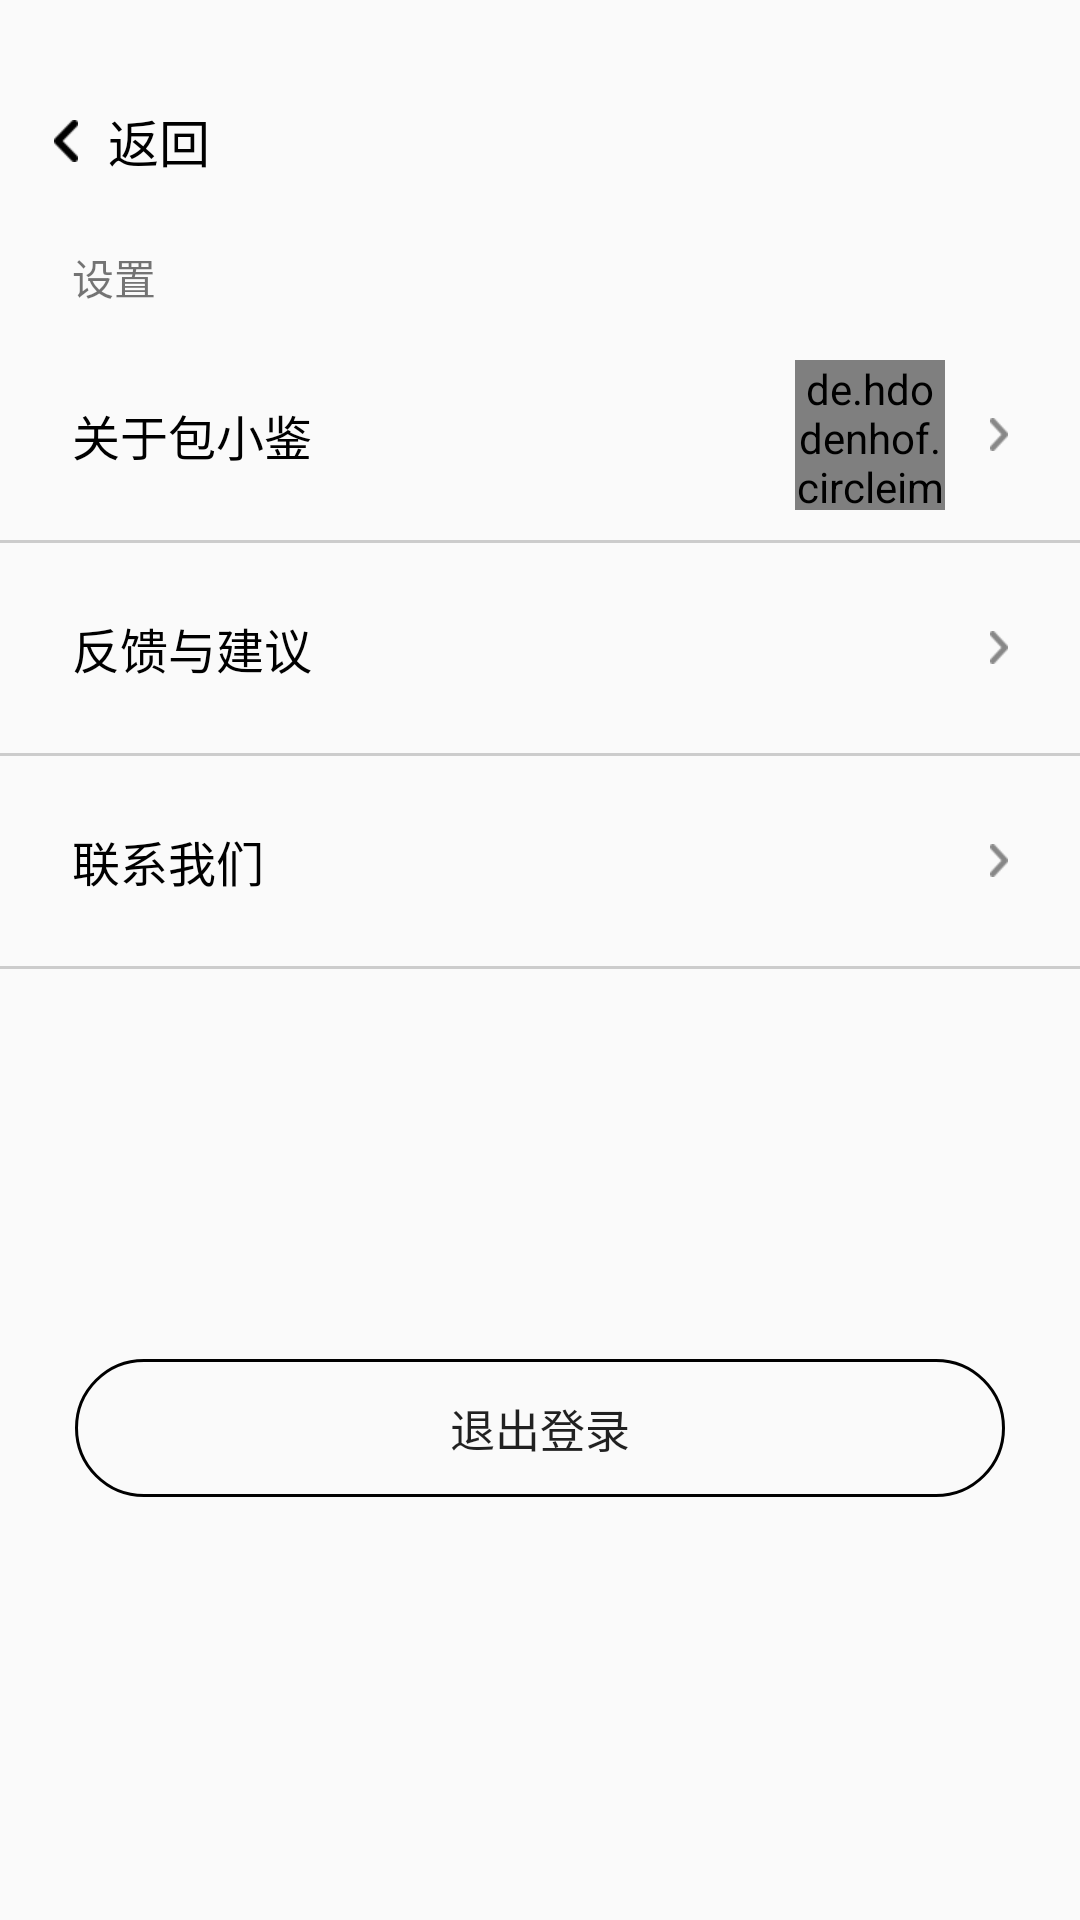

Reconstruct the res/layout file that produces this screen, plus the resources it refers to.
<!-- AndroidManifest.xml: application theme AppTheme.NoActionBar -->
<!-- res/layout/activity_setting.xml -->
<?xml version="1.0" encoding="utf-8"?>
<LinearLayout xmlns:android="http://schemas.android.com/apk/res/android"
    xmlns:tools="http://schemas.android.com/tools"
    android:layout_width="match_parent"
    android:layout_height="match_parent"
    android:orientation="vertical"
    tools:context=".activity.InfoSettingActivity"
    android:id="@+id/container_layout">
    <LinearLayout
        android:orientation="vertical"
        android:layout_width="match_parent"
        android:layout_height="wrap_content">
        <RelativeLayout
            android:id="@+id/back_layout"
            android:layout_width="wrap_content"
            android:layout_height="30dp"
            android:layout_marginTop="32dp">
            <Button
                android:id="@+id/back_button"
                android:layout_width="8dp"
                android:layout_height="14dp"
                android:background="@drawable/backarrow"
                android:layout_marginLeft="18dp"
                android:layout_centerVertical="true"/>
            <TextView
                android:layout_width="wrap_content"
                android:layout_height="wrap_content"
                android:text="@string/back"
                android:textSize="17sp"
                android:textColor="@color/black"
                android:layout_marginLeft="10dp"
                android:layout_toRightOf="@+id/back_button"
                android:layout_centerVertical="true"
                android:gravity="center_vertical"
                />
        </RelativeLayout>
        <TextView
            android:layout_width="59dp"
            android:layout_height="28dp"
            android:layout_marginLeft="24dp"
            android:layout_marginTop="20dp"
            android:text="@string/setting"
            android:textSize="14sp"
            />
        <RelativeLayout
            android:id="@+id/about_layout"
            android:layout_width="match_parent"
            android:layout_height="70dp">
            <TextView
                style="@style/settingTextStyle"
                android:layout_marginLeft="24dp"
                android:text="@string/aboutbaobao"
                />
            <de.hdodenhof.circleimageview.CircleImageView
                android:id="@+id/profile_image"
                android:layout_alignParentEnd="true"
                android:layout_width="50dp"
                android:layout_height="50dp"
                android:layout_marginRight="45dp"
                android:layout_gravity="center_vertical"
                android:layout_centerVertical="true"
                />
            <Button
                style="@style/indicatorStyle"/>
        </RelativeLayout>
        <include layout="@layout/divider"/>
        <RelativeLayout
            android:id="@+id/feedback_layout"
            android:layout_width="match_parent"
            android:layout_height="70dp">
            <TextView
                style="@style/settingTextStyle"
                android:layout_marginLeft="24dp"
                android:text="@string/feedAndSuggestion"
                />
            <TextView
                android:id="@+id/nickname_textview"
                style="@style/settingTextStyle"
                android:layout_marginRight="45dp"
                android:layout_alignParentRight="true"
                android:layout_gravity="center_vertical"
                />
            <Button
                style="@style/indicatorStyle"/>
        </RelativeLayout>
        <include layout="@layout/divider"/>
        <RelativeLayout
            android:id="@+id/contact_layout"
            android:layout_width="match_parent"
            android:layout_height="70dp">
            <TextView
                style="@style/settingTextStyle"
                android:layout_marginLeft="24dp"
                android:text="@string/contactus"
                />
            <TextView
                android:id="@+id/region_textview"
                style="@style/settingTextStyle"
                android:layout_marginRight="45dp"
                android:layout_alignParentRight="true"
                android:layout_gravity="center_vertical"
                />
            <Button
                style="@style/indicatorStyle"/>
        </RelativeLayout>
        <include layout="@layout/divider"/>
    </LinearLayout>
    <Button
        android:id="@+id/offline_button"
        android:layout_width="310dp"
        android:layout_height="46dp"
        android:text="@string/offline"
        android:textSize="15sp"
        android:background="@drawable/offline_button_background"
        android:layout_marginTop="130dp"
        android:layout_gravity="center_horizontal"/>
</LinearLayout>
<!-- res/layout/divider.xml (included above) -->
<?xml version="1.0" encoding="utf-8"?>
<LinearLayout xmlns:android="http://schemas.android.com/apk/res/android"
    android:orientation="vertical" android:layout_width="match_parent"
    android:layout_height="wrap_content">
<View
    android:layout_width="match_parent"
    android:layout_height="1dp"
    android:background="#CCCCCC"/>
</LinearLayout>
<!-- resources referenced by this layout -->
<resources>
  <color name="black">#000000</color>
  <!-- drawable backarrow: png bitmap (drawable, 486 bytes) -->
  <!-- drawable offline_button_background (drawable) -->
  <?xml version="1.0" encoding="utf-8"?>
  <shape xmlns:android="http://schemas.android.com/apk/res/android"
      android:shape="rectangle">
  
      <solid android:color="@color/transparent"/>
  
      <corners android:radius="40dp"/>
      <stroke
          android:width="1dp"
          android:color="@color/black"/>
  </shape>
  <string name="aboutbaobao">关于包小鉴</string>
  <string name="back">返回</string>
  <string name="contactus">联系我们</string>
  <string name="feedAndSuggestion">反馈与建议</string>
  <string name="offline">退出登录</string>
  <string name="setting">设置</string>
  <style name="indicatorStyle">
          <item name="android:layout_width">6dp</item>
          <item name="android:layout_height">11dp</item>
          <item name="android:background">@drawable/indicator</item>
          <item name="android:layout_centerVertical">true</item>
          <item name="android:layout_alignParentEnd">true</item>
          <item name="android:layout_marginRight">24dp</item>
      </style>
  <style name="settingTextStyle">
          <item name="android:layout_width">wrap_content</item>
          <item name="android:layout_height">wrap_content</item>
          <item name="android:textColor">@color/black</item>
          <item name="android:layout_centerVertical">true</item>
          <item name="android:textSize">16sp</item>
      </style>
  <style name="AppTheme.NoActionBar">
          <item name="windowActionBar">false</item>
          <item name="windowNoTitle">true</item>
      </style>
  <color name="transparent">#00FFFFFF</color>
  <!-- drawable indicator: png bitmap (drawable, 578 bytes) -->
</resources>
